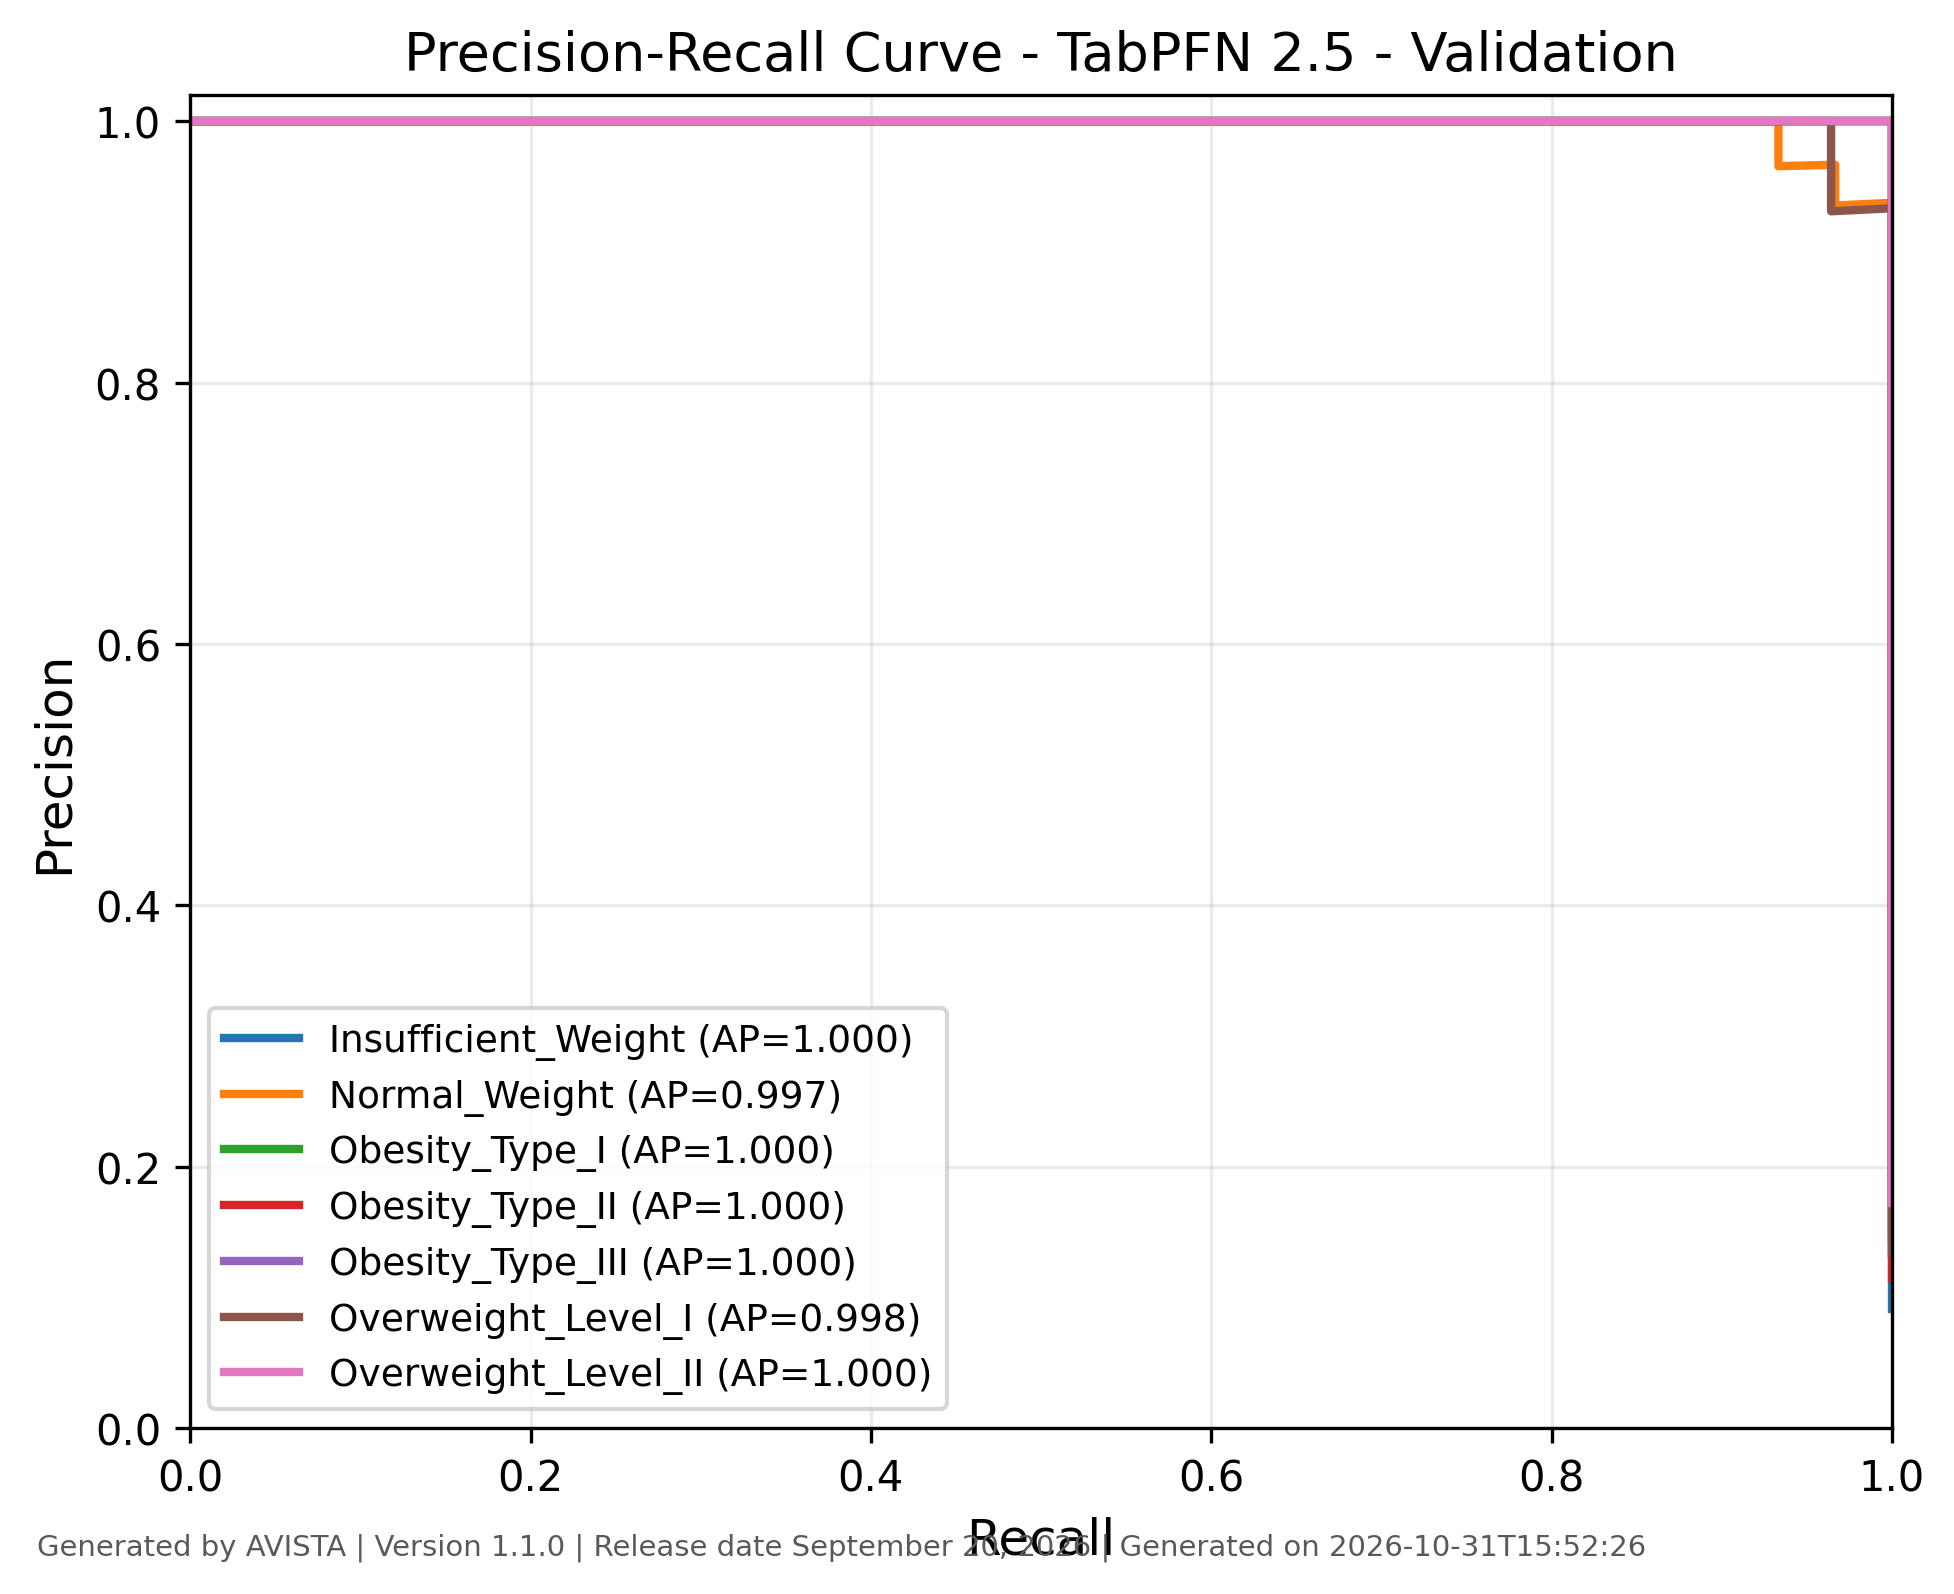

Values plotted in this chart, from the file beside it:
class, recall, precision, threshold, average_precision, generated_by, version, generated_on
Insufficient_Weight, 1.0, 0.09091, 0.0, 1.0, AVISTA, 1.1.0, 2026-10-31T15:52:27
Insufficient_Weight, 1.0, 0.1319, 5.958724003107818e-08, 1.0, AVISTA, 1.1.0, 2026-10-31T15:52:27
Insufficient_Weight, 1.0, 0.1329, 5.958898796620815e-08, 1.0, AVISTA, 1.1.0, 2026-10-31T15:52:27
Insufficient_Weight, 1.0, 0.1338, 5.959222804108322e-08, 1.0, AVISTA, 1.1.0, 2026-10-31T15:52:27
Insufficient_Weight, 1.0, 0.1348, 5.959669380217747e-08, 1.0, AVISTA, 1.1.0, 2026-10-31T15:52:27
Insufficient_Weight, 1.0, 0.1357, 5.9599607027394086e-08, 1.0, AVISTA, 1.1.0, 2026-10-31T15:52:27
Insufficient_Weight, 1.0, 0.1367, 5.960044546782228e-08, 1.0, AVISTA, 1.1.0, 2026-10-31T15:52:27
Insufficient_Weight, 1.0, 0.1377, 5.960154680906271e-08, 1.0, AVISTA, 1.1.0, 2026-10-31T15:52:27
Insufficient_Weight, 1.0, 0.1387, 5.9601802604447585e-08, 1.0, AVISTA, 1.1.0, 2026-10-31T15:52:27
Insufficient_Weight, 1.0, 0.1397, 5.9602072610687173e-08, 1.0, AVISTA, 1.1.0, 2026-10-31T15:52:27
Insufficient_Weight, 1.0, 0.1407, 5.9602214719234325e-08, 1.0, AVISTA, 1.1.0, 2026-10-31T15:52:27
Insufficient_Weight, 1.0, 0.1418, 5.960374238611621e-08, 1.0, AVISTA, 1.1.0, 2026-10-31T15:52:27
Insufficient_Weight, 1.0, 0.1429, 5.9604083446629375e-08, 1.0, AVISTA, 1.1.0, 2026-10-31T15:52:27
Insufficient_Weight, 1.0, 0.1439, 5.960412607919352e-08, 1.0, AVISTA, 1.1.0, 2026-10-31T15:52:27
Insufficient_Weight, 1.0, 0.145, 5.9604140290048235e-08, 1.0, AVISTA, 1.1.0, 2026-10-31T15:52:27
Insufficient_Weight, 1.0, 0.1462, 5.960416160633031e-08, 1.0, AVISTA, 1.1.0, 2026-10-31T15:52:27
Insufficient_Weight, 1.0, 0.1473, 5.960419002803974e-08, 1.0, AVISTA, 1.1.0, 2026-10-31T15:52:27
Insufficient_Weight, 1.0, 0.1484, 5.960421844974917e-08, 1.0, AVISTA, 1.1.0, 2026-10-31T15:52:27
Insufficient_Weight, 1.0, 0.1496, 5.96042468714586e-08, 1.0, AVISTA, 1.1.0, 2026-10-31T15:52:27
Insufficient_Weight, 1.0, 0.1508, 5.960433213658689e-08, 1.0, AVISTA, 1.1.0, 2026-10-31T15:52:27
Insufficient_Weight, 1.0, 0.152, 5.960433924201425e-08, 1.0, AVISTA, 1.1.0, 2026-10-31T15:52:27
Insufficient_Weight, 1.0, 0.1532, 5.960438898000575e-08, 1.0, AVISTA, 1.1.0, 2026-10-31T15:52:27
Insufficient_Weight, 1.0, 0.1545, 5.960441740171518e-08, 1.0, AVISTA, 1.1.0, 2026-10-31T15:52:27
Insufficient_Weight, 1.0, 0.1557, 5.960445292885197e-08, 1.0, AVISTA, 1.1.0, 2026-10-31T15:52:27
Insufficient_Weight, 1.0, 0.157, 5.960446003427933e-08, 1.0, AVISTA, 1.1.0, 2026-10-31T15:52:27
Insufficient_Weight, 1.0, 0.1583, 5.960450977227083e-08, 1.0, AVISTA, 1.1.0, 2026-10-31T15:52:27
Insufficient_Weight, 1.0, 0.1597, 5.960451687769819e-08, 1.0, AVISTA, 1.1.0, 2026-10-31T15:52:27
Insufficient_Weight, 1.0, 0.161, 5.96140168340753e-08, 1.0, AVISTA, 1.1.0, 2026-10-31T15:52:27
Insufficient_Weight, 1.0, 0.1624, 1.1918016440404244e-07, 1.0, AVISTA, 1.1.0, 2026-10-31T15:52:27
Insufficient_Weight, 1.0, 0.1638, 1.1918258024934403e-07, 1.0, AVISTA, 1.1.0, 2026-10-31T15:52:27
Insufficient_Weight, 1.0, 0.1652, 1.1918734088567362e-07, 1.0, AVISTA, 1.1.0, 2026-10-31T15:52:27
Insufficient_Weight, 1.0, 0.1667, 1.1920131726128602e-07, 1.0, AVISTA, 1.1.0, 2026-10-31T15:52:27
Insufficient_Weight, 1.0, 0.1681, 1.1920511155949498e-07, 1.0, AVISTA, 1.1.0, 2026-10-31T15:52:27
Insufficient_Weight, 1.0, 0.1696, 1.1920593578906846e-07, 1.0, AVISTA, 1.1.0, 2026-10-31T15:52:27
Insufficient_Weight, 1.0, 0.1712, 1.1920636211470992e-07, 1.0, AVISTA, 1.1.0, 2026-10-31T15:52:27
Insufficient_Weight, 1.0, 0.1727, 1.1920749898308713e-07, 1.0, AVISTA, 1.1.0, 2026-10-31T15:52:27
Insufficient_Weight, 1.0, 0.1743, 1.1920786846530973e-07, 1.0, AVISTA, 1.1.0, 2026-10-31T15:52:27
Insufficient_Weight, 1.0, 0.1759, 1.1920801057385688e-07, 1.0, AVISTA, 1.1.0, 2026-10-31T15:52:27
Insufficient_Weight, 1.0, 0.1776, 1.1922162457267405e-07, 1.0, AVISTA, 1.1.0, 2026-10-31T15:52:27
Insufficient_Weight, 1.0, 0.1792, 1.7875558455671126e-07, 1.0, AVISTA, 1.1.0, 2026-10-31T15:52:27
Insufficient_Weight, 1.0, 0.181, 1.7879925451325107e-07, 1.0, AVISTA, 1.1.0, 2026-10-31T15:52:27
Insufficient_Weight, 1.0, 0.1827, 1.7881090741411754e-07, 1.0, AVISTA, 1.1.0, 2026-10-31T15:52:27
Insufficient_Weight, 1.0, 0.1845, 2.3837459650621895e-07, 1.0, AVISTA, 1.1.0, 2026-10-31T15:52:27
Insufficient_Weight, 1.0, 0.1863, 2.3838967422307178e-07, 1.0, AVISTA, 1.1.0, 2026-10-31T15:52:27
Insufficient_Weight, 1.0, 0.1881, 2.3840010499043274e-07, 1.0, AVISTA, 1.1.0, 2026-10-31T15:52:27
Insufficient_Weight, 1.0, 0.19, 2.3841383267608762e-07, 1.0, AVISTA, 1.1.0, 2026-10-31T15:52:27
Insufficient_Weight, 1.0, 0.1919, 2.3841573693061946e-07, 1.0, AVISTA, 1.1.0, 2026-10-31T15:52:27
Insufficient_Weight, 1.0, 0.1939, 2.384157653523289e-07, 1.0, AVISTA, 1.1.0, 2026-10-31T15:52:27
Insufficient_Weight, 1.0, 0.1959, 2.384233255270374e-07, 1.0, AVISTA, 1.1.0, 2026-10-31T15:52:27
Insufficient_Weight, 1.0, 0.1979, 2.384258834808861e-07, 1.0, AVISTA, 1.1.0, 2026-10-31T15:52:27
Insufficient_Weight, 1.0, 0.2, 2.979600992603082e-07, 1.0, AVISTA, 1.1.0, 2026-10-31T15:52:27
Insufficient_Weight, 1.0, 0.2021, 2.979767543820344e-07, 1.0, AVISTA, 1.1.0, 2026-10-31T15:52:27
Insufficient_Weight, 1.0, 0.2043, 2.9800276024616323e-07, 1.0, AVISTA, 1.1.0, 2026-10-31T15:52:27
Insufficient_Weight, 1.0, 0.2065, 2.9802529866174154e-07, 1.0, AVISTA, 1.1.0, 2026-10-31T15:52:27
Insufficient_Weight, 1.0, 0.2088, 2.980442275202222e-07, 1.0, AVISTA, 1.1.0, 2026-10-31T15:52:27
Insufficient_Weight, 1.0, 0.2111, 3.576020333184715e-07, 1.0, AVISTA, 1.1.0, 2026-10-31T15:52:27
Insufficient_Weight, 1.0, 0.2135, 4.172935632595909e-07, 1.0, AVISTA, 1.1.0, 2026-10-31T15:52:27
Insufficient_Weight, 1.0, 0.2159, 4.7669473701716925e-07, 1.0, AVISTA, 1.1.0, 2026-10-31T15:52:27
Insufficient_Weight, 1.0, 0.2184, 4.767423718021746e-07, 1.0, AVISTA, 1.1.0, 2026-10-31T15:52:27
Insufficient_Weight, 1.0, 0.2209, 4.7681169235147536e-07, 1.0, AVISTA, 1.1.0, 2026-10-31T15:52:27
... 1,197 more rows
